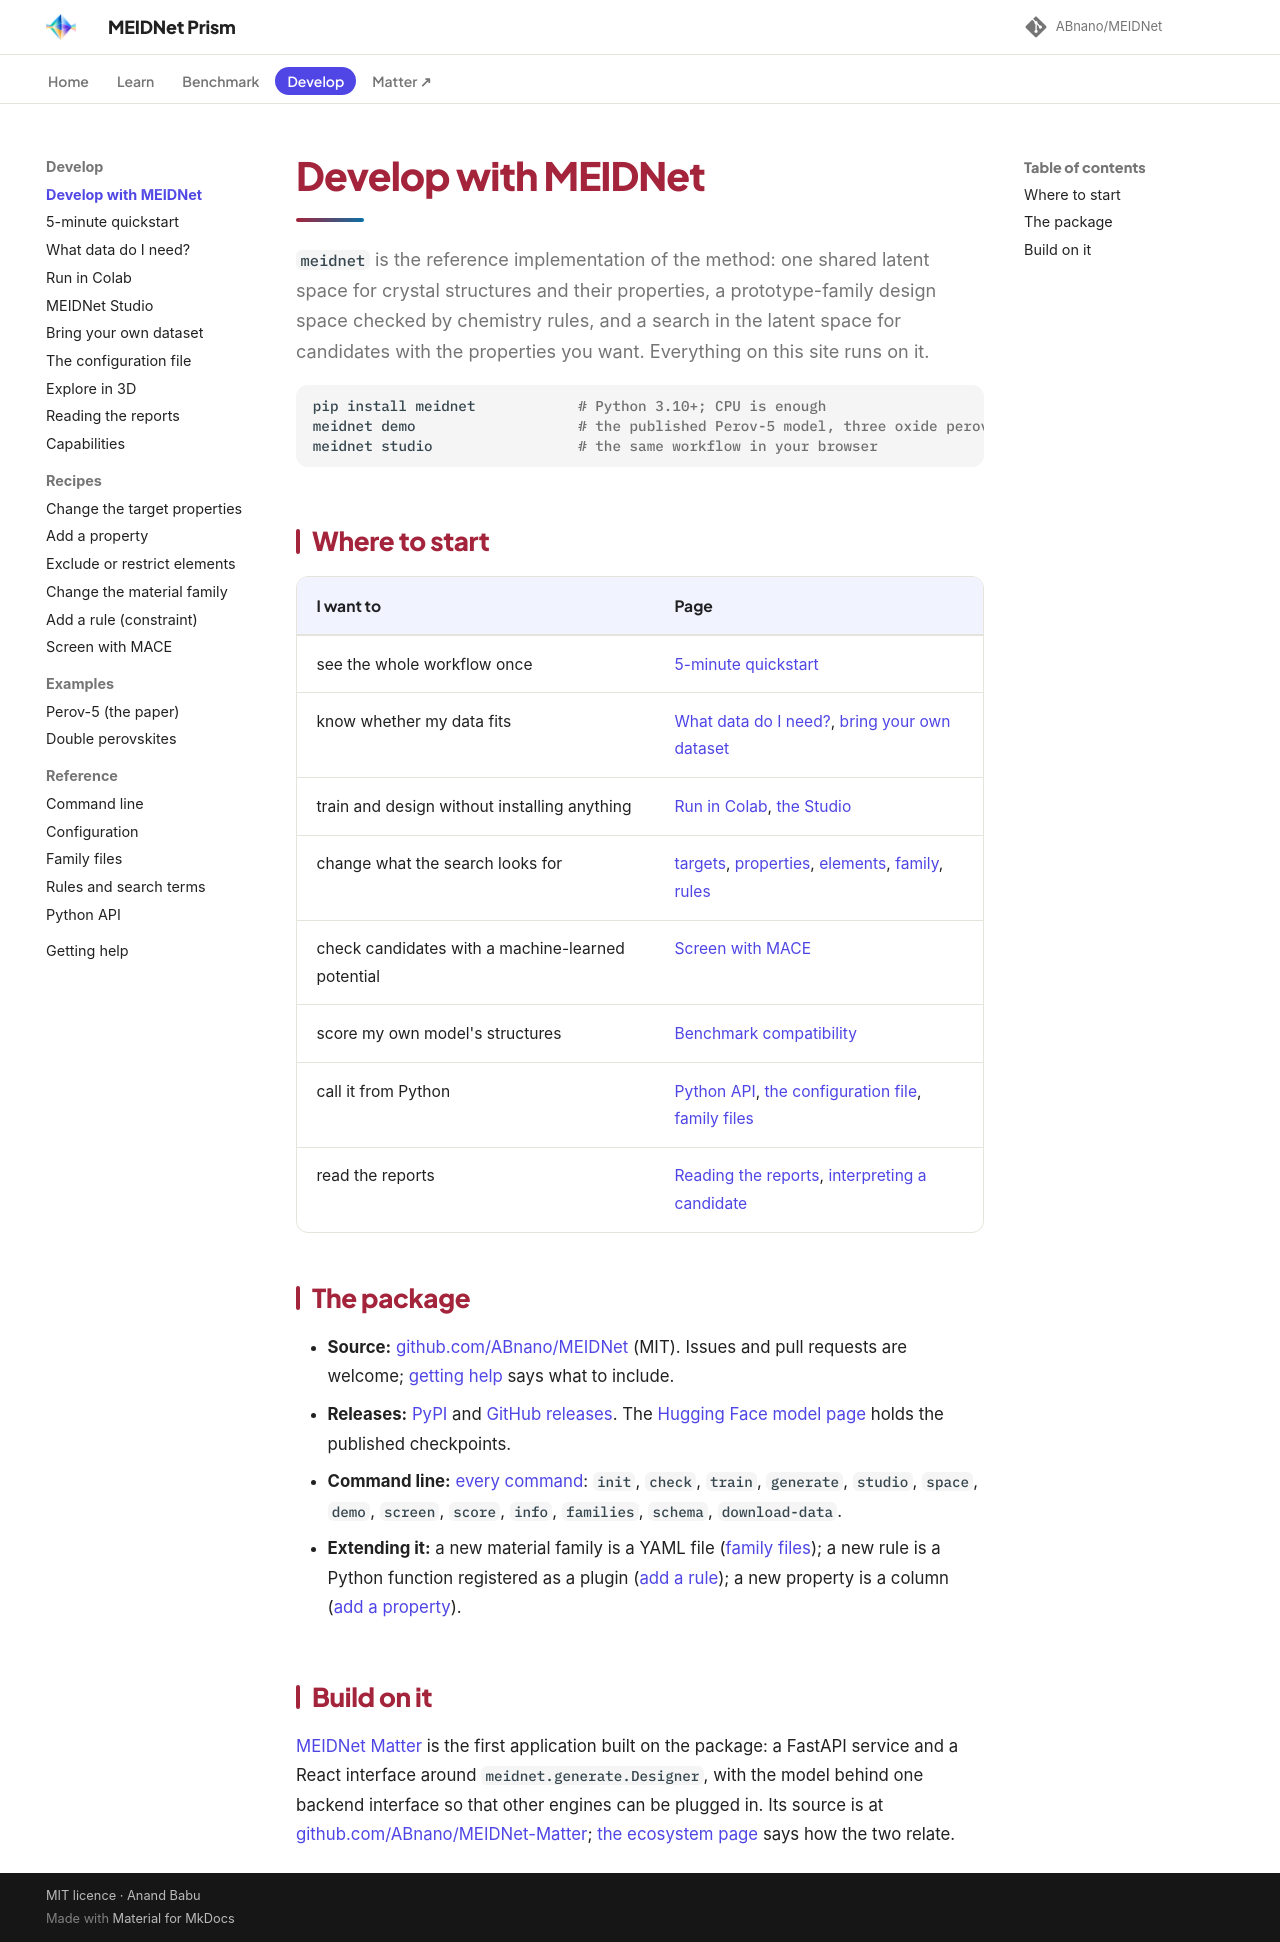

repository: ABnano/MEIDNet · page: develop.html · generator: mkdocs

# Develop with MEIDNet

`meidnet` is the reference implementation of the method: one shared latent space for crystal structures and their properties, a prototype-family design space checked by chemistry rules, and a search in the latent space for candidates with the properties you want. Everything on this site runs on it.

```bash
pip install meidnet            # Python 3.10+; CPU is enough
meidnet demo                   # the published Perov-5 model, three oxide perovskites in a few minutes
meidnet studio                 # the same workflow in your browser
```

## Where to start

| I want to | Page |
|---|---|
| see the whole workflow once | [5-minute quickstart](start/quickstart.md) |
| know whether my data fits | [What data do I need?](start/what-data.md), [bring your own dataset](use/your-data.md) |
| train and design without installing anything | [Run in Colab](start/colab.md), [the Studio](use/studio.md) |
| change what the search looks for | [targets](recipes/change-targets.md), [properties](recipes/add-property.md), [elements](recipes/elements.md), [family](recipes/change-family.md), [rules](recipes/add-constraint.md) |
| check candidates with a machine-learned potential | [Screen with MACE](recipes/screen.md) |
| score my own model's structures | [Benchmark compatibility](benchmarks/compatibility.md) |
| call it from Python | [Python API](reference/api.md), [the configuration file](reference/config.md), [family files](reference/families.md) |
| read the reports | [Reading the reports](use/reports.md), [interpreting a candidate](understand/interpretability.md) |

## The package

- **Source:** [github.com/ABnano/MEIDNet](https://github.com/ABnano/MEIDNet) (MIT). Issues and pull requests are welcome; [getting help](community/help.md) says what to include.
- **Releases:** [PyPI](https://pypi.org/project/meidnet/) and [GitHub releases](https://github.com/ABnano/MEIDNet/releases). The [Hugging Face model page](https://huggingface.co/Babu09/MEIDNet) holds the published checkpoints.
- **Command line:** [every command](reference/cli.md): `init`, `check`, `train`, `generate`, `studio`, `space`, `demo`, `screen`, `score`, `info`, `families`, `schema`, `download-data`.
- **Extending it:** a new material family is a YAML file ([family files](reference/families.md)); a new rule is a Python function registered as a plugin ([add a rule](recipes/add-constraint.md)); a new property is a column ([add a property](recipes/add-property.md)).

## Build on it

[MEIDNet Matter](https://babu09-meidnet-matter.hf.space/) is the first application built on the package: a FastAPI service and a React interface around `meidnet.generate.Designer`, with the model behind one backend interface so that other engines can be plugged in. Its source is at [github.com/ABnano/MEIDNet-Matter](https://github.com/ABnano/MEIDNet-Matter); [the ecosystem page](ecosystem.md) says how the two relate.
